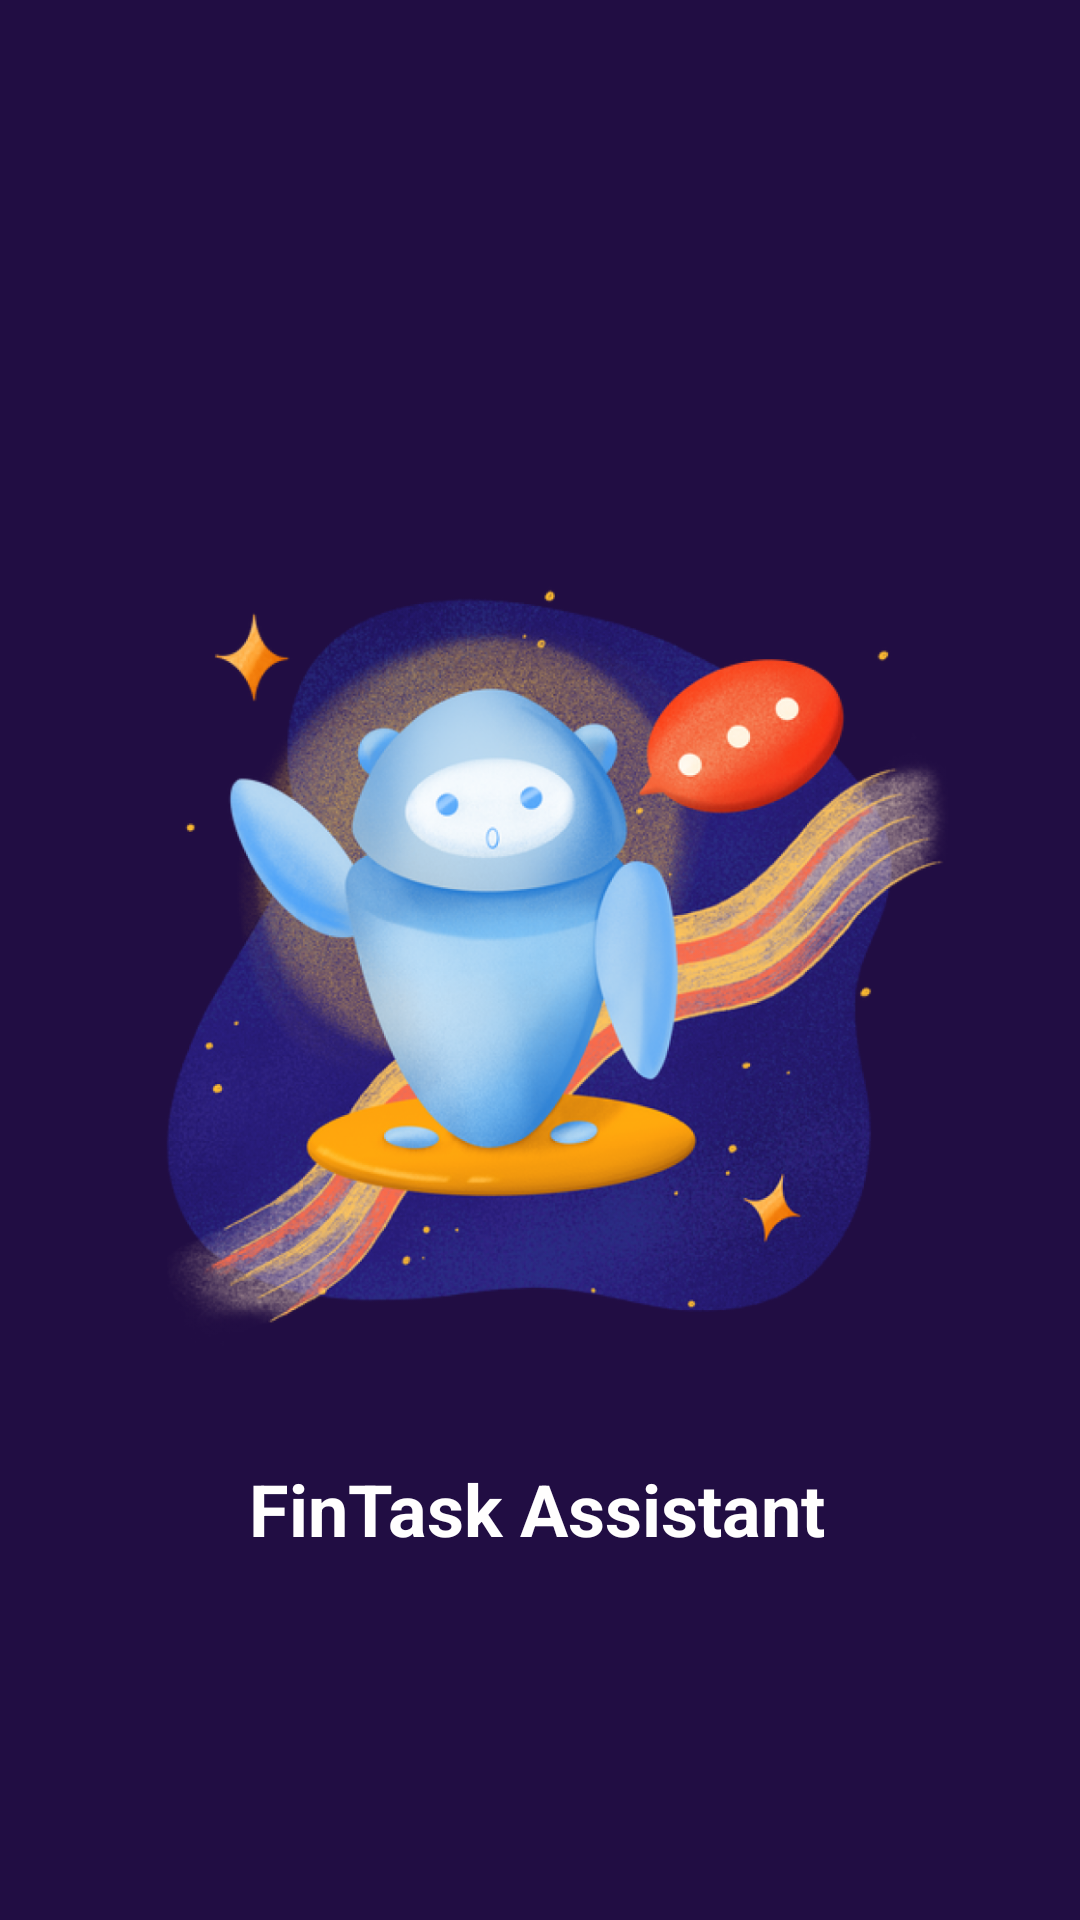

Here is an Android app screen rendered from its layout file. Give the layout XML and the strings, colors and styles it references.
<!-- AndroidManifest.xml: application theme Theme.FinTaskAssistant -->
<!-- res/layout/activity_main.xml -->
<?xml version="1.0" encoding="utf-8"?>
<androidx.constraintlayout.widget.ConstraintLayout xmlns:android="http://schemas.android.com/apk/res/android"
    xmlns:app="http://schemas.android.com/apk/res-auto"
    xmlns:tools="http://schemas.android.com/tools"
    android:id="@+id/main"
    android:layout_width="match_parent"
    android:layout_height="match_parent"
    android:background="#210D43"
    tools:context=".MainActivity">

    <ImageView
        android:id="@+id/imageView2"
        android:layout_width="282dp"
        android:layout_height="282dp"
        app:layout_constraintBottom_toBottomOf="parent"
        app:layout_constraintEnd_toEndOf="parent"
        app:layout_constraintHorizontal_bias="0.565"
        app:layout_constraintStart_toStartOf="parent"
        app:layout_constraintTop_toTopOf="parent"
        app:layout_constraintVertical_bias="0.498"
        app:srcCompat="@drawable/robot_assistant_for_teaching_children" />

    <TextView
        android:id="@+id/textView"
        android:layout_width="wrap_content"
        android:layout_height="wrap_content"
        android:text="FinTask Assistant"
        android:textColor="#FFFEFE"
        android:textSize="24sp"
        android:textStyle="bold"
        app:layout_constraintBottom_toBottomOf="parent"
        app:layout_constraintEnd_toEndOf="parent"
        app:layout_constraintHorizontal_bias="0.495"
        app:layout_constraintStart_toStartOf="parent"
        app:layout_constraintTop_toTopOf="parent"
        app:layout_constraintVertical_bias="0.801" />
</androidx.constraintlayout.widget.ConstraintLayout>
<!-- resources referenced by this layout -->
<resources>
  <!-- drawable robot_assistant_for_teaching_children: png bitmap (drawable, 751098 bytes) -->
  <style name="Theme.FinTaskAssistant" parent="Base.Theme.FinTaskAssistant" />
  <style name="Base.Theme.FinTaskAssistant" parent="Theme.Material3.DayNight.NoActionBar">
          
          
      </style>
</resources>
